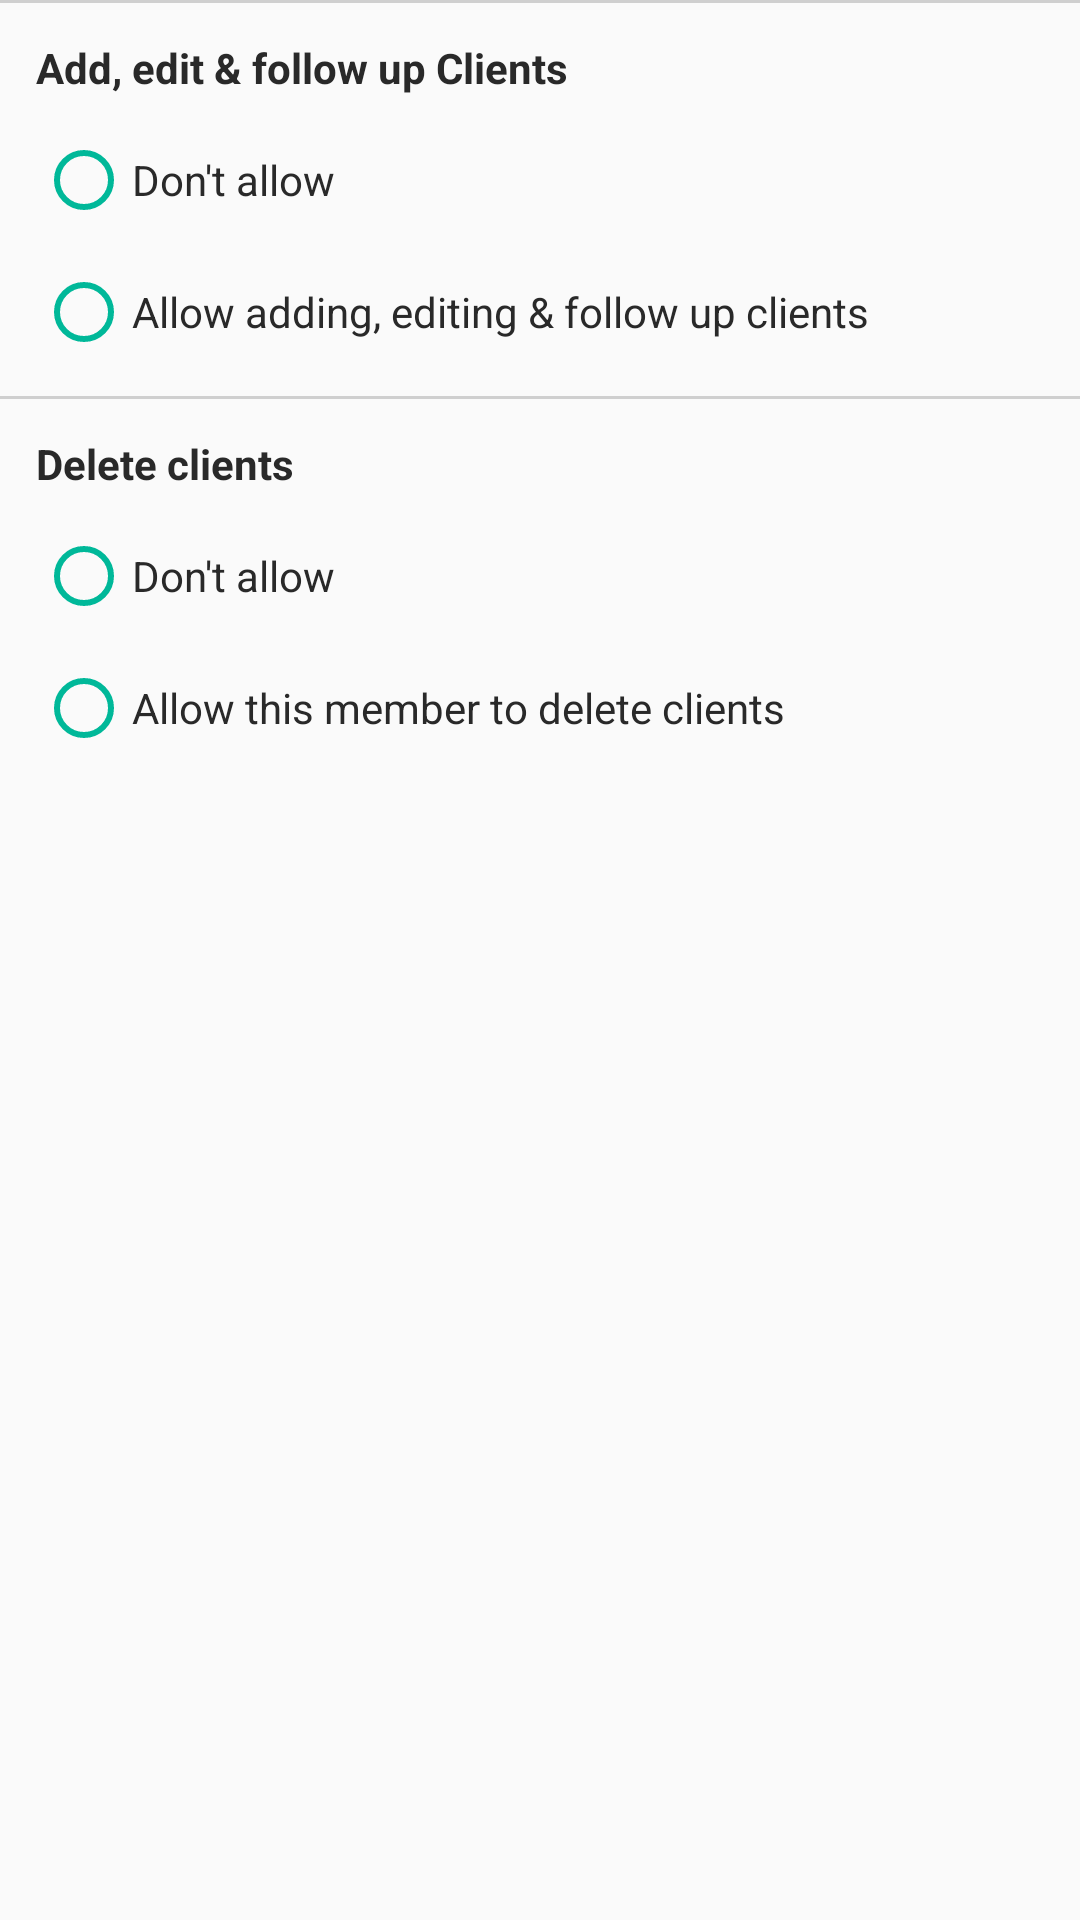

The Android layout XML behind this screen, and the referenced resources:
<!-- AndroidManifest.xml: application theme Theme.PropertyJunction -->
<!-- res/layout/view_ll_advance_permissions.xml -->
<?xml version="1.0" encoding="utf-8"?>
<androidx.appcompat.widget.LinearLayoutCompat xmlns:android="http://schemas.android.com/apk/res/android"
    android:id="@+id/ll_advance_permissions"
    android:layout_width="match_parent"
    android:layout_height="match_parent"
    android:orientation="vertical">

    <ImageView
        android:layout_width="match_parent"
        android:layout_height="1dp"
        android:background="@color/text_hint_extra_light" />

    <TextView
        style="@style/bold_body_when_heading_is_body"
        android:layout_width="match_parent"
        android:layout_height="wrap_content"
        android:layout_marginTop="12dp"
        android:gravity="start"
        android:paddingHorizontal="12dp"
        android:text="Add, edit &amp; follow up Clients" />

    <RadioGroup
        android:layout_width="match_parent"
        android:layout_height="wrap_content">

        <RadioButton
            style="@style/body_when_heading_is_body"
            android:layout_width="match_parent"
            android:layout_height="wrap_content"
            android:layout_marginHorizontal="12dp"
            android:layout_marginTop="12dp"
            android:buttonTint="@color/app_theme_color"
            android:gravity="start|center"
            android:text="Don't allow" />

        <RadioButton
            style="@style/body_when_heading_is_body"
            android:layout_width="match_parent"
            android:layout_height="wrap_content"
            android:layout_marginHorizontal="12dp"
            android:layout_marginTop="12dp"
            android:buttonTint="@color/app_theme_color"
            android:gravity="start|center"
            android:text="Allow adding, editing &amp; follow up clients" />

    </RadioGroup>

    <ImageView
        android:layout_width="match_parent"
        android:layout_height="1dp"
        android:layout_marginTop="12dp"
        android:background="@color/text_hint_extra_light" />

    <TextView
        style="@style/bold_body_when_heading_is_body"
        android:layout_width="match_parent"
        android:layout_height="wrap_content"
        android:layout_marginTop="12dp"
        android:gravity="start"
        android:paddingHorizontal="12dp"
        android:text="Delete clients" />

    <RadioGroup
        android:layout_width="match_parent"
        android:layout_height="wrap_content">

        <RadioButton
            style="@style/body_when_heading_is_body"
            android:layout_width="match_parent"
            android:layout_height="wrap_content"
            android:layout_marginHorizontal="12dp"
            android:layout_marginTop="12dp"
            android:buttonTint="@color/app_theme_color"
            android:gravity="start|center"
            android:text="Don't allow" />

        <RadioButton
            style="@style/body_when_heading_is_body"
            android:layout_width="match_parent"
            android:layout_height="wrap_content"
            android:layout_marginHorizontal="12dp"
            android:layout_marginTop="12dp"
            android:buttonTint="@color/app_theme_color"
            android:gravity="start|center"
            android:text="Allow this member to delete clients" />

    </RadioGroup>

    <EditText
        android:id="@+id/et_last"
        android:layout_width="0dp"
        android:layout_height="0dp"
        android:layout_marginBottom="160dp" />

</androidx.appcompat.widget.LinearLayoutCompat>
<!-- resources referenced by this layout -->
<resources>
  <color name="app_theme_color">#00b899</color>
  <color name="text_hint_extra_light">#CFCFCF</color>
  <style name="body_when_heading_is_body">
          <item name="android:textColor">@color/text_body</item>
          <item name="android:textSize">14sp</item>
          <item name="android:gravity">center</item>
      </style>
  <style name="bold_body_when_heading_is_body">
          <item name="android:textColor">@color/text_body</item>
          <item name="android:textSize">14sp</item>
          <item name="android:textStyle">bold</item>
          <item name="android:gravity">center</item>
      </style>
  <style name="Theme.PropertyJunction" parent="Theme.AppCompat.Light.NoActionBar">
          
          <item name="colorPrimary">@color/app_theme_color</item>
          <item name="colorPrimaryVariant">@color/app_theme_color</item>
          <item name="colorOnPrimary">@color/black</item>
          
          <item name="colorSecondary">@color/app_theme_color</item>
          <item name="colorSecondaryVariant">@color/app_theme_color</item>
          <item name="colorOnSecondary">@color/black</item>
          <item name="android:spotShadowAlpha">0.2</item>
          
          <item name="android:statusBarColor">@color/background_0</item>
          <item name="android:windowLightStatusBar" tools:targetApi="m">true</item>
  
  
          <item name="android:navigationBarColor">@color/background_0</item>
          
      </style>
  <color name="text_body">#292929</color>
  <color name="black">#FF000000</color>
  <color name="background_0">#ffffff</color>
</resources>
